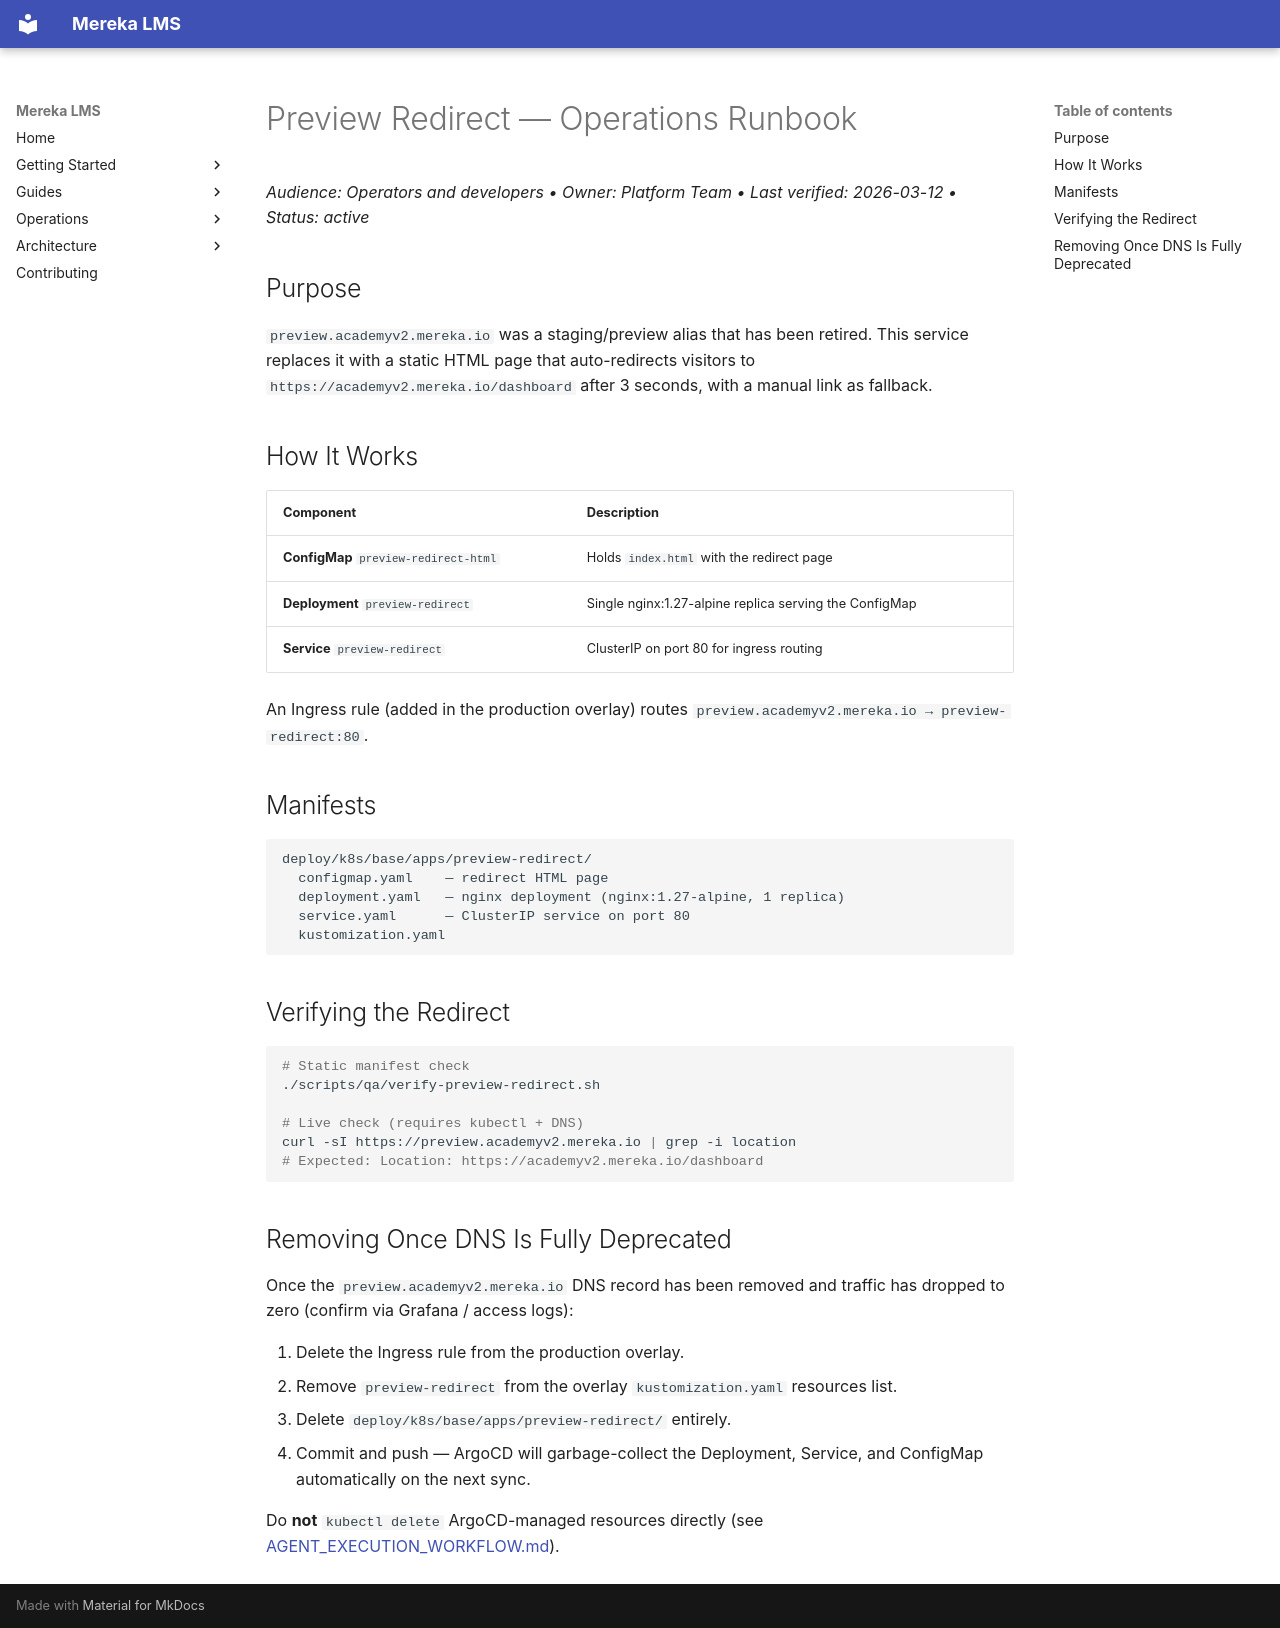

repository: lifeofgurpreet/mereka-lms-prototype · page: ops/runbooks/PREVIEW_REDIRECT/index.html · generator: mkdocs

# Preview Redirect — Operations Runbook
_Audience: Operators and developers • Owner: Platform Team • Last verified: 2026-03-12 • Status: active_

## Purpose

`preview.academyv2.mereka.io` was a staging/preview alias that has been retired.
This service replaces it with a static HTML page that auto-redirects visitors to
`https://academyv2.mereka.io/dashboard` after 3 seconds, with a manual link as
fallback.

## How It Works

| Component | Description |
|-----------|-------------|
| **ConfigMap** `preview-redirect-html` | Holds `index.html` with the redirect page |
| **Deployment** `preview-redirect` | Single nginx:1.27-alpine replica serving the ConfigMap |
| **Service** `preview-redirect` | ClusterIP on port 80 for ingress routing |

An Ingress rule (added in the production overlay) routes
`preview.academyv2.mereka.io → preview-redirect:80`.

## Manifests

```
deploy/k8s/base/apps/preview-redirect/
  configmap.yaml    — redirect HTML page
  deployment.yaml   — nginx deployment (nginx:1.27-alpine, 1 replica)
  service.yaml      — ClusterIP service on port 80
  kustomization.yaml
```

## Verifying the Redirect

```bash
# Static manifest check
./scripts/qa/verify-preview-redirect.sh

# Live check (requires kubectl + DNS)
curl -sI https://preview.academyv2.mereka.io | grep -i location
# Expected: Location: https://academyv2.mereka.io/dashboard
```

## Removing Once DNS Is Fully Deprecated

Once the `preview.academyv2.mereka.io` DNS record has been removed and traffic
has dropped to zero (confirm via Grafana / access logs):

1. Delete the Ingress rule from the production overlay.
2. Remove `preview-redirect` from the overlay `kustomization.yaml` resources list.
3. Delete `deploy/k8s/base/apps/preview-redirect/` entirely.
4. Commit and push — ArgoCD will garbage-collect the Deployment, Service, and
   ConfigMap automatically on the next sync.

Do **not** `kubectl delete` ArgoCD-managed resources directly (see
[AGENT_EXECUTION_WORKFLOW.md](../../reference/operations/AGENT_EXECUTION_WORKFLOW.md)).
